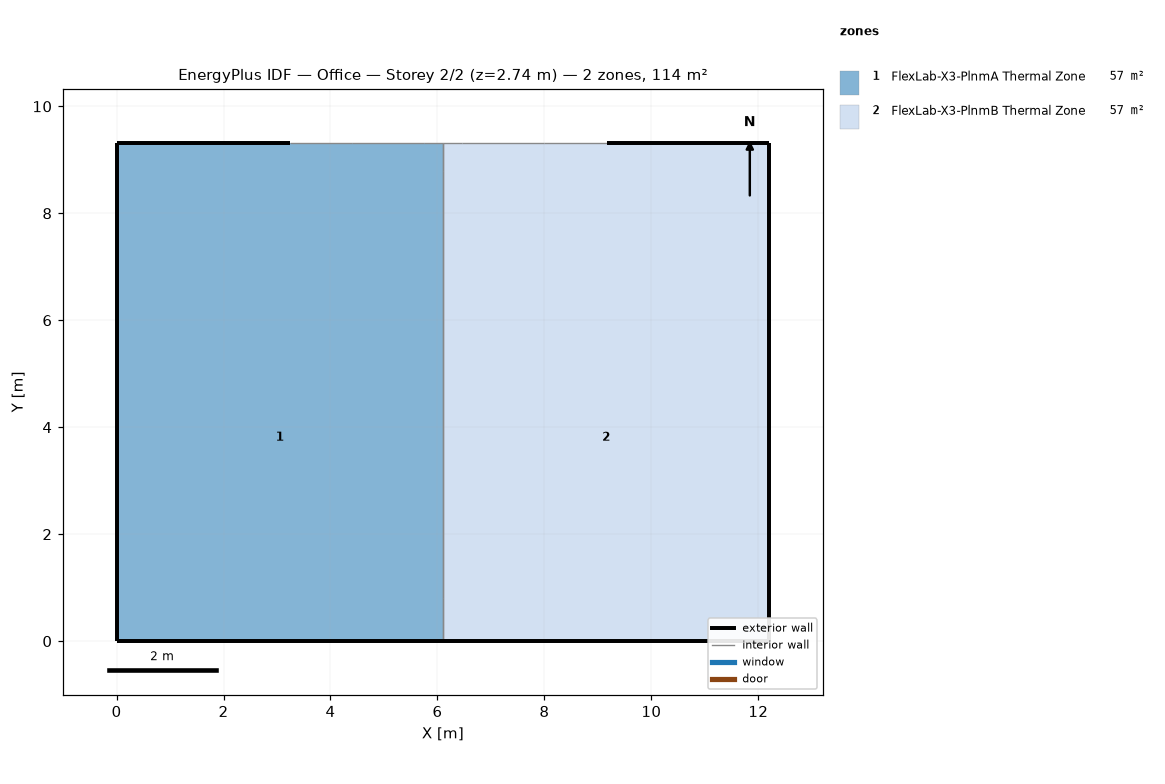
=== STOREY PLAN SPEC (per zone: floor XY polygon, exterior-wall plan segments, windows/doors) ===
zone 1: FlexLab-X3-PlnmA Thermal Zone  (56.9 m²)
  floor: (6.10, 9.32) (6.10, 7.62) (0.00, 7.62) (0.00, 9.32)
  floor: (6.10, 7.62) (6.10, 0.00) (0.00, 0.00) (0.00, 7.62)
  exterior wall: (0.65, 9.32) – (0.00, 9.32)  [0.6 m]
  exterior wall: (3.24, 9.32) – (0.65, 9.32)  [2.6 m]
  exterior wall: (6.05, 0.00) – (6.10, 0.00)  [0.1 m]
  exterior wall: (0.12, 0.00) – (6.05, 0.00)  [5.9 m]
  exterior wall: (0.00, 0.00) – (0.12, 0.00)  [0.1 m]
  exterior wall: (0.00, 0.00) – (0.00, 0.80)  [0.8 m]
  exterior wall: (0.00, 0.80) – (0.00, 7.82)  [7.0 m]
  exterior wall: (0.00, 7.82) – (0.00, 8.52)  [0.7 m]
  exterior wall: (0.00, 8.52) – (0.00, 9.32)  [0.8 m]
  interior walls: 6
zone 2: FlexLab-X3-PlnmB Thermal Zone  (56.9 m²)
  floor: (12.20, 9.32) (12.20, 7.62) (6.10, 7.62) (6.10, 9.32)
  floor: (12.20, 7.62) (12.20, 0.00) (6.10, 0.00) (6.10, 7.62)
  exterior wall: (12.20, 0.00) – (12.20, 0.80)  [0.8 m]
  exterior wall: (12.20, 0.80) – (12.20, 8.52)  [7.7 m]
  exterior wall: (12.20, 8.52) – (12.20, 9.32)  [0.8 m]
  exterior wall: (12.20, 9.32) – (11.76, 9.32)  [0.4 m]
  exterior wall: (11.76, 9.32) – (9.17, 9.32)  [2.6 m]
  exterior wall: (12.10, 0.00) – (12.20, 0.00)  [0.1 m]
  exterior wall: (6.17, 0.00) – (12.10, 0.00)  [5.9 m]
  exterior wall: (6.10, 0.00) – (6.17, 0.00)  [0.1 m]
  interior walls: 6

=== DERIVED (storey summary) ===
Building: Office
Storey: 2 of 2  (floor level z = 2.74 m)
Storey gross floor area: 113.8 m²
Zones on this storey: 2
  - FlexLab-X3-PlnmA Thermal Zone: floor 56.9 m²; exterior wall 18.7 m (30.7 m²); WWR 0.0%
  - FlexLab-X3-PlnmB Thermal Zone: floor 56.9 m²; exterior wall 18.5 m (30.4 m²); WWR 0.0%
Zone adjacency: (none detected)